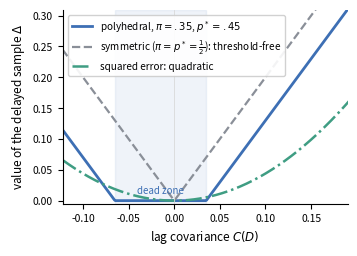
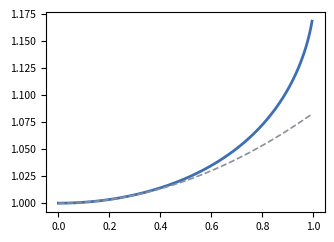

The matplotlib source for these figures, in order: (Note: this script raises an exception after producing the figures.)
"""Generate the three paper figures from theory + battery artifacts.
Run from paper/predictive_value/ (needs battery_v4/v5/v5b/v5c JSONs here).
Gotcha: matplotlib mathtext needs \\frac{1}{2} (no \\frac12, no \\tfrac).
"""
import json

import matplotlib
import numpy as np

matplotlib.use("Agg")
import matplotlib.pyplot as plt
from matplotlib.lines import Line2D

plt.rcParams.update({"font.size": 8.5, "axes.labelsize": 8.5,
                     "xtick.labelsize": 7.5, "ytick.labelsize": 7.5,
                     "legend.fontsize": 7.2, "figure.dpi": 200})
BLUE, ORANGE, TEAL, GREY, RED = "#3d6fb4", "#d97e3d", "#3f9d83", "#8a8f98", "#c65a5a"

# ---- Fig 1: trichotomy + sign branches (exact curves) ----
fig, ax = plt.subplots(figsize=(3.6, 2.6))
pi, ps, ds = 0.35, 0.45, 2.0
ap, am = (ps - pi) * pi, (ps - pi) * (1 - pi)
Cmin, Cmax = -pi**2, pi * (1 - pi)
C = np.linspace(Cmin, Cmax, 400)
hinge = np.where(C >= 0, ds * np.maximum(C - ap, 0), ds * np.maximum(-C - am, 0))
ax.plot(C, hinge, color=BLUE, lw=2, label=r"polyhedral, $\pi{=}.35$, $p^*{=}.45$")
ax.plot(C, 2 * np.abs(C), color=GREY, lw=1.6, ls="--",
        label=r"symmetric ($\pi{=}p^*{=}\frac{1}{2}$): threshold-free")
ax.plot(C, C**2 / (pi * (1 - pi)), color=TEAL, lw=1.8, ls="-.",
        label="squared error: quadratic")
ax.axvspan(-am, ap, color=BLUE, alpha=0.08)
ax.annotate("dead zone", xy=((ap - am) / 2, 0.012), ha="center", fontsize=7, color=BLUE)
ax.axvline(0, color="0.85", lw=0.6)
ax.set_xlabel(r"lag covariance $C(D)$")
ax.set_ylabel(r"value of the delayed sample $\Delta$")
ax.set_xlim(Cmin, 0.19)
ax.set_ylim(-0.005, 0.31)
ax.legend(loc="upper left", framealpha=0.9)
ax.spines[["top", "right"]].set_visible(False)
fig.tight_layout()
fig.savefig("fig_trichotomy.pdf")

# ---- Fig 2: tightness vs the SYMMETRIC law |r|/2 ----
# (the ratio to V1 lifts off at small r for mildly imbalanced series ---
#  that is the hinge threshold of Fig 1, deliberately kept out of this panel)
fig, ax = plt.subplots(figsize=(3.6, 2.6))
r = np.linspace(1e-4, 0.995, 400)
I = 0.5 * ((1 + r) * np.log(1 + r) + (1 - r) * np.log(1 - r))
ax.plot(r, np.sqrt(2 * I) / r, color=BLUE, lw=2,
        label=r"exact ratio $\sqrt{I(r)/2}\,/\,(|r|/2)$")
ax.plot(r, 1 + r**2 / 12, color=GREY, lw=1.2, ls="--",
        label=r"$1+r^2/12$ (leading correction)")
d4 = json.load(open("battery_v4.json"))
markers = {"Two-state Markov": "o", "i.i.d. null": "s", "LOCATA azimuth": "^",
           "Sperm-whale codas": "D", "GOES protons": "v"}
for dom in d4["domains"]:
    if abs(dom["pi"] - 0.5) > 0.035 or dom["title"] not in markers:
        continue
    rr = np.abs(np.array(dom["r"]))
    I1 = np.array(dom["I_nats"])
    m = rr > 0.05
    if m.sum() < 2:
        continue
    ax.scatter(rr[m], np.sqrt(np.maximum(I1[m], 0) / 2) / (rr[m] / 2), s=11,
               alpha=0.6, marker=markers[dom["title"]], label=dom["title"])
ax.set_xlabel(r"$|r(D)|$")
ax.set_ylabel(r"envelope / symmetric law $\frac{1}{2}|r|$")
ax.set_xlim(0, 1.0)
ax.set_ylim(0.985, 1.20)
ax.legend(loc="upper left", framealpha=0.9)
ax.spines[["top", "right"]].set_visible(False)
fig.tight_layout()
fig.savefig("fig_tightness.pdf")

# ---- Fig 3: battery overview ----
# (legend upper-right keeps the seismic row clear; U2 can sit below the
#  point estimate where eps_under < 0 --- bias-corrected bound)
d5 = json.load(open("battery_v5.json"))["domains"]
b5b = {d["title"]: d for d in json.load(open("battery_v5b.json"))}
b5c = {d["title"]: d for d in json.load(open("battery_v5c.json"))}
order = ["Two-state Markov", "i.i.d. null", "LOCATA azimuth", "LOCATA VAD",
         "Sperm-whale codas", "GOES protons", "GOES X-ray flux",
         "GOES magnetometer", "Seismic ANMO"]
v5 = {d["title"]: d for d in d5}
fig, ax = plt.subplots(figsize=(4.9, 2.9))
ys = np.arange(len(order))[::-1]
for y, name in zip(ys, order):
    d = v5[name]
    g = d["max_gain"]
    eo, eu = d["eps_over"], d["eps_under"]
    lo, hi = min(g - eo, g + eu), max(g - eo, g + eu)
    ax.plot([lo, hi], [y, y], color=GREY, lw=3, alpha=0.55, solid_capstyle="butt")
    ax.plot(g + eu, y, marker=".", color=GREY, ms=6, zorder=4)
    ax.plot(g, y, "o", color=BLUE, ms=5, zorder=6)
    if name in b5b:
        ax.plot(b5b[name]["L05"], y + 0.22, marker="|", color=TEAL, ms=7,
                mew=1.8, lw=0, zorder=5)
    if name in b5c:
        ax.plot(b5c[name]["sel_L05"], y - 0.22, marker="|", color=ORANGE, ms=7,
                mew=1.8, lw=0, zorder=5)
ax.axvline(0, color="0.8", lw=0.8)
ax.axvline(0.03, color=RED, lw=1.0, ls=":")
ax.text(0.031, ys[-1] - 0.55, "practical floor", color=RED, fontsize=7, va="bottom")
ax.set_yticks(ys)
ax.set_yticklabels(order)
ax.set_xlabel("history-class gain over exact single-sample value")
ax.set_xlim(-0.085, 0.20)
ax.legend(handles=[
    Line2D([0], [0], marker="o", color=BLUE, lw=0, ms=5, label="gain (point est.)"),
    Line2D([0], [0], color=GREY, lw=3, alpha=0.55,
           label=r"$\hat g-\varepsilon_{\rm over}$ to $U_2=\hat g+\varepsilon_{\rm under}$"),
    Line2D([0], [0], marker="|", color=TEAL, lw=0, ms=7, mew=1.8,
           label=r"$L^{\rm blk}_{D^*}$"),
    Line2D([0], [0], marker="|", color=ORANGE, lw=0, ms=7, mew=1.8,
           label=r"$L^{\rm blk}_{\rm max}$"),
], loc="upper right", framealpha=0.95)
ax.spines[["top", "right"]].set_visible(False)
fig.tight_layout()
fig.savefig("fig_battery.pdf")
print("all three figures regenerated")
